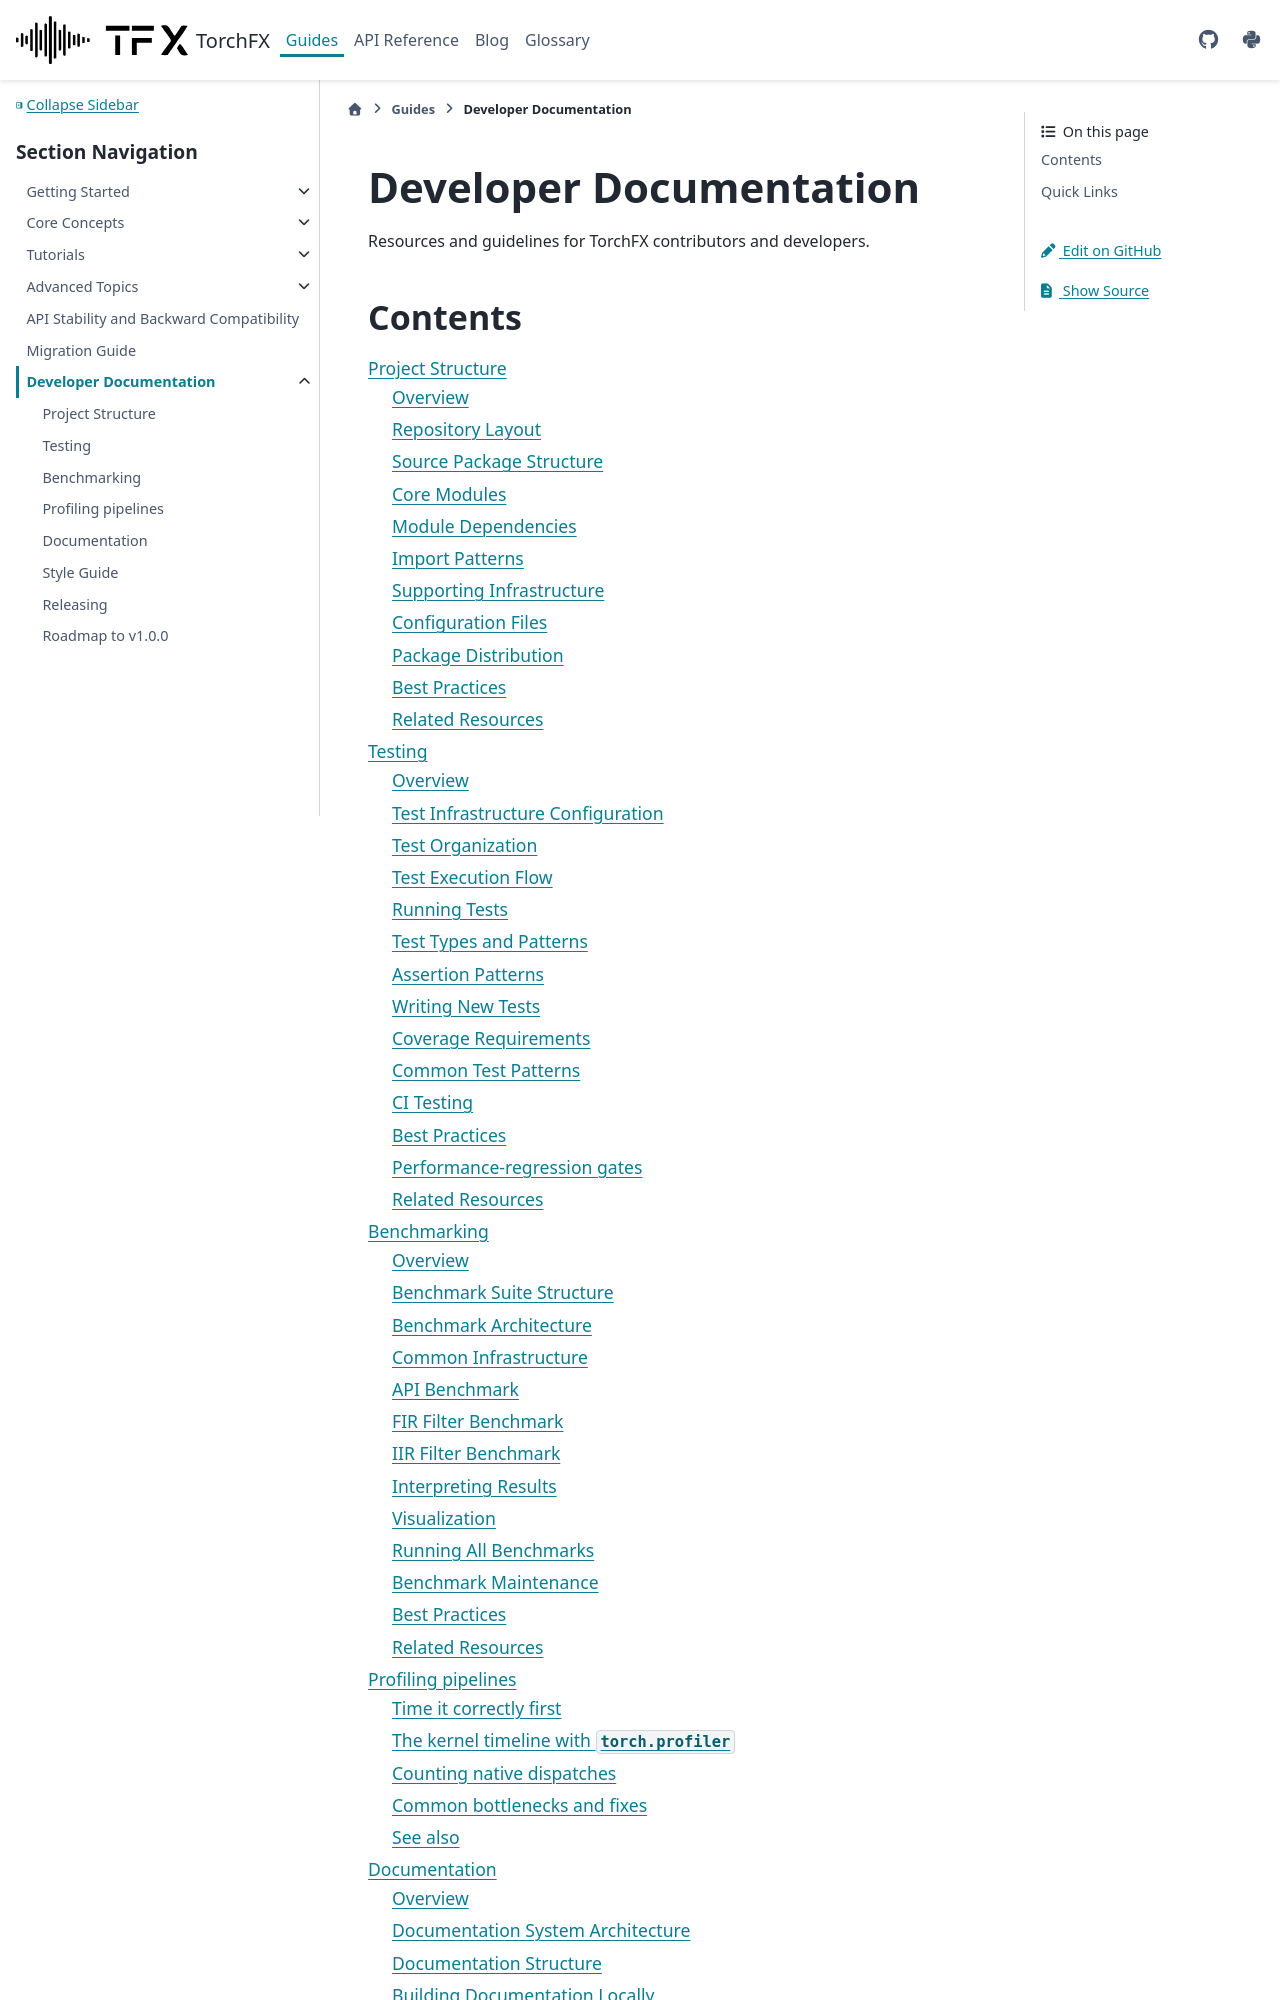

repository: matteospanio/torchfx · page: guides/developer/index.html · generator: sphinx

# Developer Documentation

Resources and guidelines for TorchFX contributors and developers.

## Contents

```{toctree}
:maxdepth: 2

project-structure
testing
benchmarking
profiling
documentation
style_guide
releasing
roadmap
```
